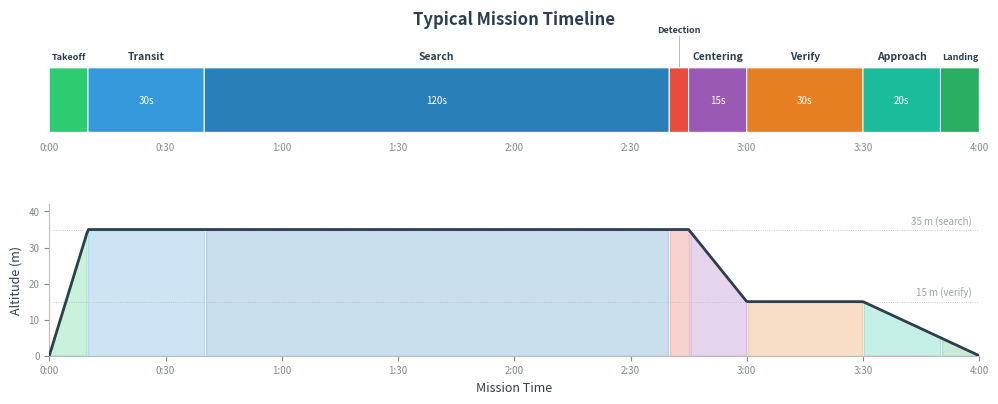

Write the Python code that produced this figure. (Note: this script raises an exception after producing the figure.)
"""Chart 9: Mission Timeline / Sequence with altitude profile."""
import matplotlib.pyplot as plt
import matplotlib.patches as mpatches
from matplotlib.patches import FancyBboxPatch
import numpy as np

fig, (ax1, ax2) = plt.subplots(2, 1, figsize=(12, 4.5), height_ratios=[1.2, 1])
fig.subplots_adjust(hspace=0.08)

# Colors
COLORS = {
    'Takeoff':    '#2ecc71',
    'Transit':    '#3498db',
    'Search':     '#2980b9',
    'Detection':  '#e74c3c',
    'Centering':  '#9b59b6',
    'Verify':     '#e67e22',
    'Approach':   '#1abc9c',
    'Landing':    '#27ae60',
}
TEXT_DARK = '#2c3e50'
GRID_COL = '#ecf0f1'

# Timeline phases: (name, start_s, duration_s)
phases = [
    ('Takeoff',    0,   10),
    ('Transit',    10,  30),
    ('Search',     40,  120),
    ('Detection',  160, 5),
    ('Centering',  165, 15),
    ('Verify',     180, 30),
    ('Approach',   210, 20),
    ('Landing',    230, 10),
]

total_time = 240

# === TOP: Timeline bars ===
ax1.set_xlim(0, total_time)
ax1.set_ylim(-0.3, 1.5)
ax1.axis('off')

bar_y = 0.3
bar_h = 0.6

for name, start, dur in phases:
    rect = FancyBboxPatch((start, bar_y), dur, bar_h,
                          boxstyle="round,pad=0.02", linewidth=0.8,
                          edgecolor='white', facecolor=COLORS[name], zorder=3)
    ax1.add_patch(rect)
    # Label above
    cx = start + dur / 2
    fs = 7.5 if dur >= 15 else 6.5
    if dur >= 10:
        ax1.text(cx, bar_y + bar_h + 0.08, name, ha='center', va='bottom',
                fontsize=fs, fontweight='bold', color=TEXT_DARK, zorder=4)
    else:
        # Very short phases — label with leader line
        ax1.text(cx, bar_y + bar_h + 0.35, name, ha='center', va='bottom',
                fontsize=6.5, fontweight='bold', color=TEXT_DARK, zorder=4)
        ax1.plot([cx, cx], [bar_y + bar_h, bar_y + bar_h + 0.33], '-',
                color='#bbb', lw=0.7, zorder=2)
    # Time label inside bar
    if dur >= 15:
        time_str = f'{dur}s'
        ax1.text(cx, bar_y + bar_h/2, time_str, ha='center', va='center',
                fontsize=7, color='white', fontstyle='italic', zorder=4)

# Time ticks along bottom
for t in range(0, total_time + 1, 30):
    ax1.text(t, bar_y - 0.12, f'{t//60}:{t%60:02d}', ha='center', va='top',
            fontsize=7, color='#7f8c8d')
    ax1.plot([t, t], [bar_y - 0.02, bar_y], '-', color='#bbb', lw=0.5)

ax1.text(total_time / 2, 1.4, 'Typical Mission Timeline', ha='center', va='center',
        fontsize=12, fontweight='bold', color=TEXT_DARK)

# === BOTTOM: Altitude profile ===
ax2.set_xlim(0, total_time)
ax2.set_ylim(0, 42)
ax2.set_ylabel('Altitude (m)', fontsize=9, color=TEXT_DARK)
ax2.set_xlabel('Mission Time', fontsize=9, color=TEXT_DARK)
ax2.spines['top'].set_visible(False)
ax2.spines['right'].set_visible(False)
ax2.spines['left'].set_color('#bbb')
ax2.spines['bottom'].set_color('#bbb')
ax2.tick_params(colors='#7f8c8d', labelsize=7)

# X ticks as mm:ss
xticks = list(range(0, total_time + 1, 30))
ax2.set_xticks(xticks)
ax2.set_xticklabels([f'{t//60}:{t%60:02d}' for t in xticks])

# Altitude profile data points
# Takeoff: 0->35m over 10s
# Transit: 35m
# Search: 35m
# Detection: 35m
# Centering: 35->15m over 15s
# Verify: 15m
# Approach: 15->5m over 20s
# Landing: 5->0m over 10s
t_pts = [0, 10, 40, 160, 165, 180, 210, 230, 240]
a_pts = [0, 35, 35, 35, 35, 15, 15, 5, 0]

# Smooth interpolation
t_smooth = np.linspace(0, 240, 500)
a_smooth = np.interp(t_smooth, t_pts, a_pts)

# Color the area under the curve by phase
for name, start, dur in phases:
    mask = (t_smooth >= start) & (t_smooth <= start + dur)
    ax2.fill_between(t_smooth[mask], 0, a_smooth[mask], alpha=0.25, color=COLORS[name])

ax2.plot(t_smooth, a_smooth, '-', color=TEXT_DARK, lw=2, zorder=5)

# Altitude annotations
ax2.axhline(y=35, color='#bbb', linestyle=':', lw=0.6, zorder=1)
ax2.text(total_time - 2, 36, '35 m (search)', ha='right', va='bottom', fontsize=7, color='#95a5a6')
ax2.axhline(y=15, color='#bbb', linestyle=':', lw=0.6, zorder=1)
ax2.text(total_time - 2, 16, '15 m (verify)', ha='right', va='bottom', fontsize=7, color='#95a5a6')

plt.savefig('c:/Users/Bristol/Desktop/AI for Robotics/v3/report/figs/mission_timeline.pdf',
            bbox_inches='tight', dpi=300)
plt.savefig('c:/Users/Bristol/Desktop/AI for Robotics/v3/report/figs/mission_timeline.png',
            bbox_inches='tight', dpi=300)
print("OK: mission_timeline.pdf")
